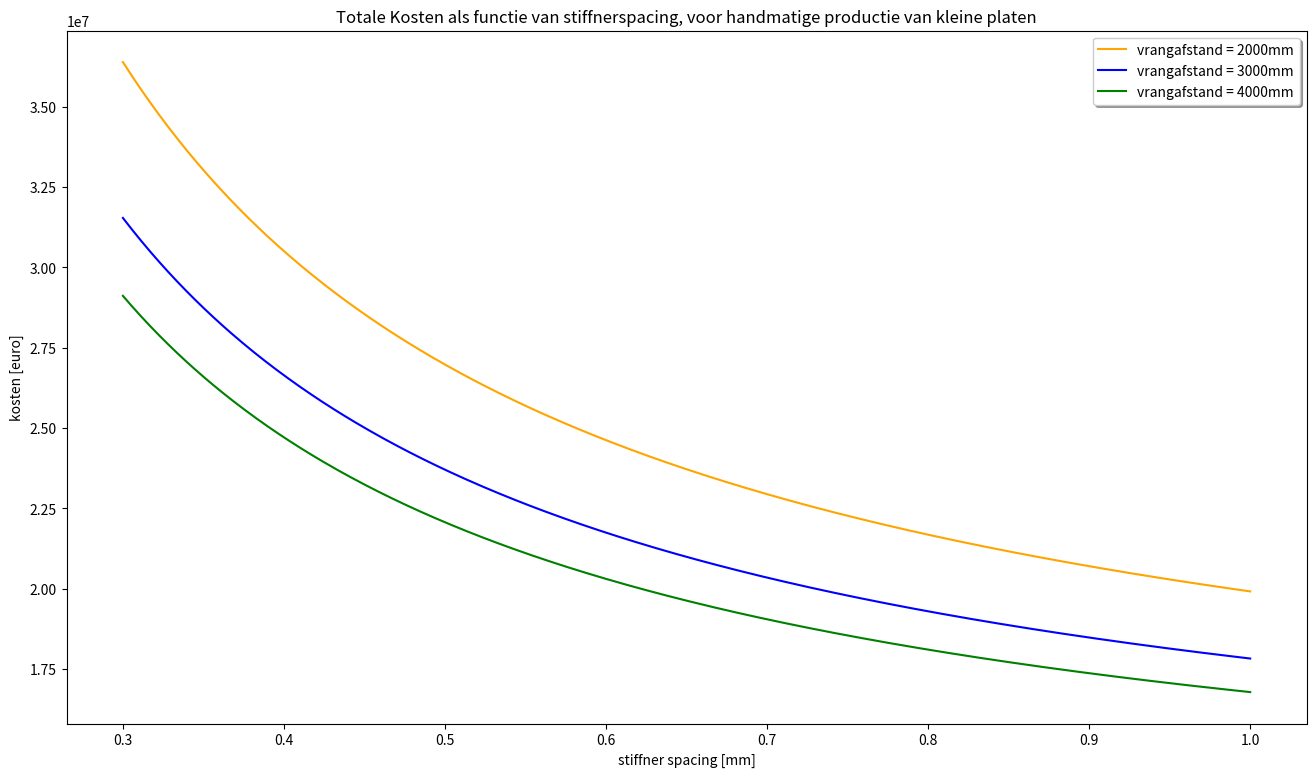

Write the Python code that produced this figure.
import matplotlib.pyplot as plt
import numpy as np
import math as m
'''
A_klein= 144
A_groot= 288
n_hand= 3
n_robot= 3

'''

#klein
#hand
ss = np.array(np.linspace(0.3,1.0,num=500))
groepsnummer = 2
station  = 5
uren = 8
A_bulb = 0.001780
n_min= 3 #aantal pesonen
unittijd = 153
t = 0.008
Bp = 12
bp = 3
Lp= 12
A= 144
hvrang = 1.25
hspant = 0.16

nzaathout = 8 

def totaal(sg):
    nplaat = Bp/bp
    nlas = nplaat -1
    nspant = Bp/ss-nzaathout -1  
    nvrang = Lp/sg
    nkruising = nvrang*(nspant+nzaathout)

    capaciteit = 22500 + 4/3* 17280
    T = 7 + groepsnummer/2
    Llas_plaat = nlas*Lp 
    Llas_spant = nspant*Lp*2  
    Llas_vrang_hori = nvrang*Bp*2  
    Llas_zaathout = nzaathout*Lp*2   
    Llas_vrang_verti = hvrang*nkruising*4 +nspant*hspant*2
    Llas = Llas_plaat + Llas_spant + Llas_vrang_hori + Llas_zaathout + Llas_vrang_verti

    gewicht = 112320*t + 10080/sg + (1123200*A_bulb)/ss -374400*A_bulb +3600+3900*t*Llas
        
    #jaarbasis
    aantal = capaciteit/A

    gewicht_jaar  = aantal*gewicht

    materiaal = gewicht_jaar

    #handstraat
    n = n_min * ((aantal*unittijd)/(350*uren))
    personeel = 50*n*uren* 1 * 5 * 50 #laatste 2 dagen keer weken

    #personeel_robot = 90*n_robot*uren * 3 * 7 *50

    vastekosten = 70*capaciteit + 10*capaciteit
    #vastekosten_robot = 70*capaciteit + 275000*station + 300000*station

    totaal = materiaal + personeel + vastekosten 
    return totaal
#gewicht_groot = 2*(112320*t + 10080/sg[0] + (11232*A_bulb)/ss -3744*A_bulb +3600)+3900*t*Llas





def plot():
    figure = plt.figure(figsize=(16,9))
    plt.plot(ss,totaal(2), c="orange" ,label="vrangafstand = 2000mm")
    plt.plot(ss,totaal(3), c="blue"   ,label="vrangafstand = 3000mm")
    plt.plot(ss,totaal(4), c="green"  ,label="vrangafstand = 4000mm")
    plt.xlabel("stiffner spacing [mm]")
    plt.ylabel("kosten [euro]")
    titeltje= "Totale Kosten als functie van stiffnerspacing, voor handmatige productie van kleine platen"
    plt.title(titeltje)
    plt.legend(loc = "upper right", shadow = True, fontsize="medium")
    figure.savefig("hand-kleine.png")
    #figure.colorbar(surf,shrink=0.5,aspect=5)
    #ax.legend(loc = "lower right", shadow = True, fontsize="large")

plot()